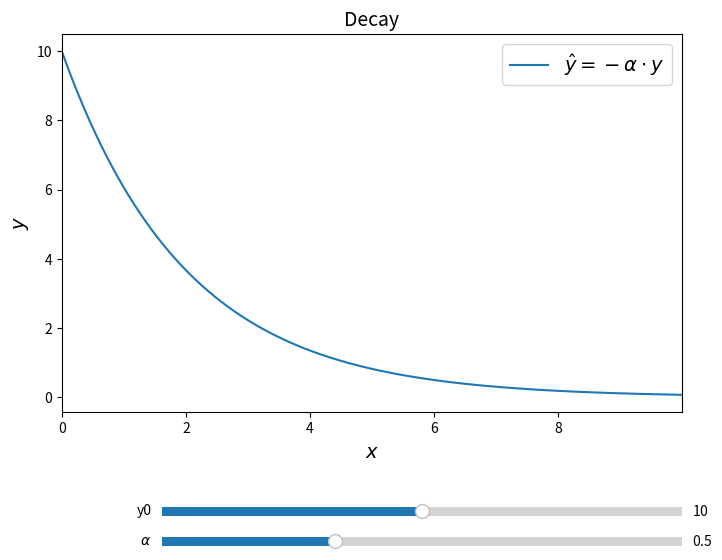

This chart was generated by the following Python code:
# -*- coding: utf-8 -*-
#!/usr/bin/env python

import numpy as np             # numerical library
import matplotlib.pylab as plt # plot library
from matplotlib.widgets import Slider

__package__ = "0 Order Kinetic reaction"
__author__  = "Nico Curti"
__email__   = "nico.curit2@unibo.it"


def update (val):

  alpha = salpha.val
  y0 = sy0.val
  y = integrate(x, y0, alpha)
  l.set_ydata(y)
  ax.set_ylim(0, y0)
  fig.canvas.draw_idle()


def integrate (x, y0, alpha):

  dx = x[1] - x[0]
  y = np.empty(shape=(len(x) + 1, ), dtype=float)
  y[0] = y0

  for i, _ in enumerate(x):
    y[i + 1] = y[i] * (1. - alpha * dx)

  return y[:-1]

if __name__ == '__main__':


  '''
  A 0 order kinetic equation is given by

              R -> P

  You should already know its solution but
  know you can also evaluate this formula
  using a numerical integration

          dR/dt = - k

          (R_{i+1} - R_{i})/dt = -k
          R_{i+1} = -k * dt + R_{i}

  and we can integrate it.

  In this example we see a slight more complex
  version given by the decay equation and we try
  to integrate it using the Euler method
  '''

  # initial conditions
  y0 = 10
  alpha = .5
  iterations = 1000
  dt = 1e-2

  x = np.arange(0, iterations*dt, dt)
  y = integrate(x, y0, alpha)

  fig, ax = plt.subplots(nrows=1, ncols=1, figsize=(8, 6))
  fig.subplots_adjust(bottom=0.25)

  ax.set_ylabel(r'$y$', fontsize=14)
  ax.set_xlabel(r'$x$', fontsize=14)
  ax.set_title('Decay', fontsize=14)

  l, = ax.plot(x, y, label=r'$\hat{y} = - \alpha \cdot y$')

  ax.margins(x=0)

  axcolor = 'lightgoldenrodyellow'
  axalpha = plt.axes([.25, .02, .65, .03], facecolor=axcolor)
  axy0    = plt.axes([.25, .07, .65, .03], facecolor=axcolor)

  salpha = Slider(axalpha, r'$\alpha$', 0., 1.5, valinit=alpha, valstep=.1)
  sy0    = Slider(axy0,    r'y0', 0., 20, valinit=y0, valstep=1.)

  salpha.on_changed(update)
  sy0.on_changed(update)
  ax.legend(loc='best', fontsize=14)
